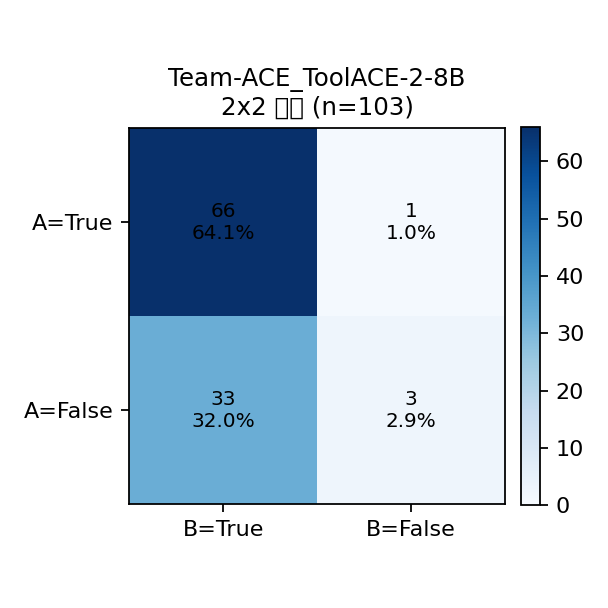

The table this chart was drawn from, first rows:
A\B, True, False, Row Total
True, 66, 1, 67
False, 33, 3, 36
Col Total, 99, 4, 103
